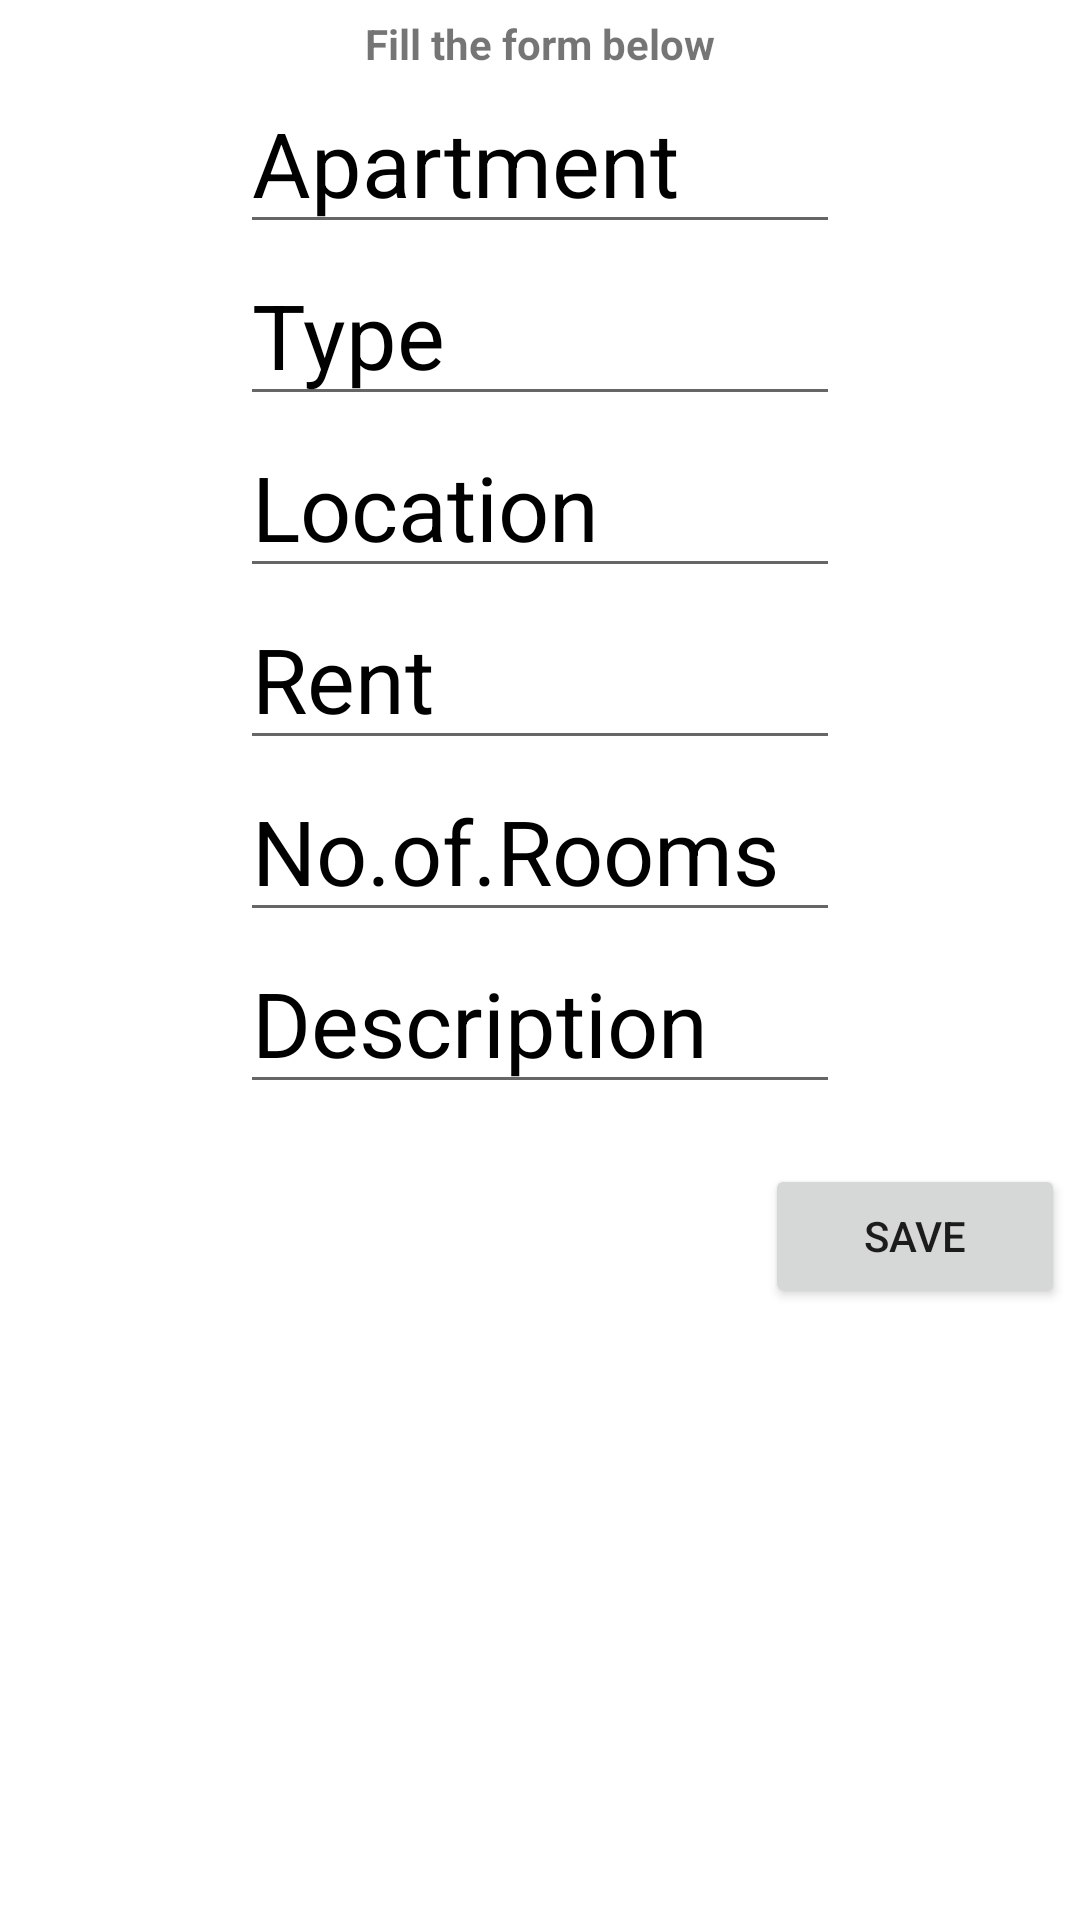

Android layout source for this screen:
<!-- AndroidManifest.xml: application theme Theme.RentalApp -->
<!-- res/layout/activity_landlord.xml -->
<?xml version="1.0" encoding="utf-8"?>
<RelativeLayout xmlns:android="http://schemas.android.com/apk/res/android"
    xmlns:app="http://schemas.android.com/apk/res-auto"
    xmlns:tools="http://schemas.android.com/tools"
    android:layout_width="match_parent"
    android:layout_height="match_parent"
    tools:context=".landlord">
    <LinearLayout
        android:layout_width="match_parent"
        android:layout_height="match_parent"
        android:orientation="vertical"
        android:padding="5dp"
        >
        <TextView
            android:layout_width="wrap_content"
            android:layout_height="wrap_content"
            android:id="@+id/landlord"
            android:text="Fill the form below"
            android:layout_gravity="center"
            android:textStyle="bold"
            ></TextView>
        <EditText
            android:id="@+id/rentalname"
            android:layout_width="200dp"
            android:layout_height="wrap_content"
            android:layout_gravity="center"
            android:hint="Apartment"
            android:textColor="@color/black"
            android:textColorHint="@color/black"
            android:textSize="30dp"

            />



        <EditText
            android:id="@+id/type"
            android:layout_width="200dp"
            android:layout_height="wrap_content"
            android:layout_gravity="center"
            android:hint="Type"
            android:textColor="@color/black"
            android:textColorHint="@color/black"
            android:textSize="30dp"

            />
        <EditText
            android:id="@+id/location"
            android:layout_width="200dp"
            android:layout_height="wrap_content"
            android:layout_gravity="center"
            android:hint="Location"
            android:textColor="@color/black"
            android:textColorHint="@color/black"
            android:textSize="30dp"

            />
        <EditText
            android:id="@+id/rent"
            android:layout_width="200dp"
            android:layout_height="wrap_content"
            android:layout_gravity="center"
            android:hint="Rent"
            android:textColor="@color/black"
            android:textColorHint="@color/black"
            android:textSize="30dp"

            />
        <EditText
            android:id="@+id/number"
            android:layout_width="200dp"
            android:layout_height="wrap_content"
            android:layout_gravity="center"
            android:hint="No.of.Rooms"
            android:textColor="@color/black"
            android:textColorHint="@color/black"
            android:textSize="30dp"

            />

        <EditText
            android:id="@+id/des"
            android:layout_width="200dp"
            android:layout_height="wrap_content"
            android:layout_gravity="center"
            android:hint="Description"
            android:textColor="@color/black"
            android:textColorHint="@color/black"
            android:textSize="30dp"

            />
        <Button
            android:layout_width="100dp"
            android:layout_height="wrap_content"
            android:text="save"
            android:onClick="saveLandLord"
            android:layout_gravity="right"
            android:layout_marginTop="20dp"
            ></Button>



    </LinearLayout>

</RelativeLayout>
<!-- resources referenced by this layout -->
<resources>
  <style name="Theme.RentalApp" parent="Theme.MaterialComponents.DayNight.DarkActionBar">
          
          <item name="colorPrimary">@color/purple_500</item>
          <item name="colorPrimaryVariant">@color/purple_700</item>
          <item name="colorOnPrimary">@color/white</item>
          
          <item name="colorSecondary">@color/teal_200</item>
          <item name="colorSecondaryVariant">@color/teal_700</item>
          <item name="colorOnSecondary">@color/black</item>
          
          <item name="android:statusBarColor">?attr/colorPrimaryVariant</item>
          
      </style>
  <!-- not gathered from this repository: default colours our renderer supplied (Android Studio template values) -->
  <color name="purple_500">#FF6200EE</color>
  <color name="purple_700">#FF3700B3</color>
  <color name="teal_200">#FF03DAC5</color>
  <color name="teal_700">#FF018786</color>
  <color name="black">#FF000000</color>
  <color name="white">#FFFFFFFF</color>
</resources>
